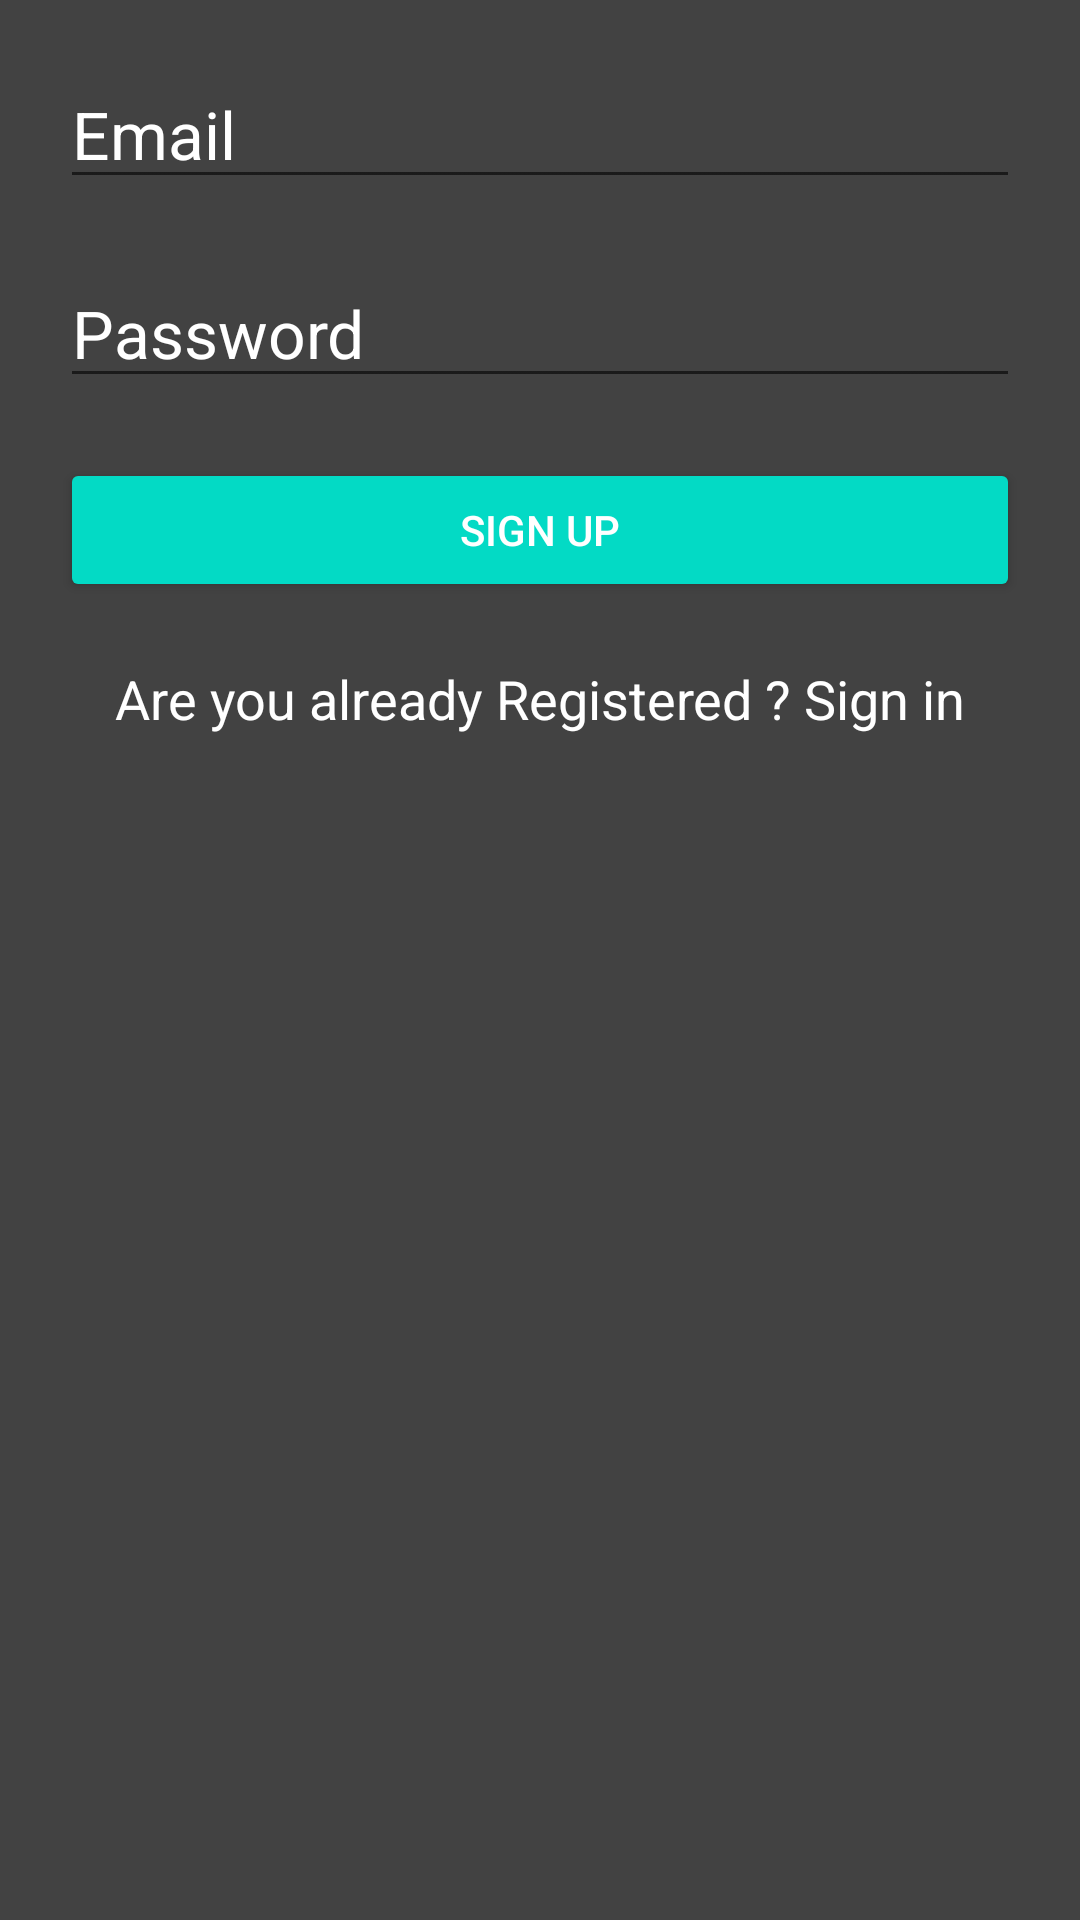

Layout XML and referenced resources for this Android screen:
<!-- AndroidManifest.xml: application theme Theme.AdminBasedProductApp -->
<!-- res/layout/activity_register.xml -->
<?xml version="1.0" encoding="utf-8"?>
<LinearLayout xmlns:android="http://schemas.android.com/apk/res/android"
    xmlns:app="http://schemas.android.com/apk/res-auto"
    xmlns:tools="http://schemas.android.com/tools"
    android:layout_width="match_parent"
    android:layout_height="match_parent"
    android:orientation="vertical"
    android:background="@color/cardview_dark_background"
    android:padding="20dp"
    tools:context=".Register">

    <EditText
        android:layout_width="match_parent"
        android:layout_height="wrap_content"
        android:id="@+id/signUpEmailEditTextId"
        android:inputType="textEmailAddress"
        android:textAppearance="@style/Base.TextAppearance.AppCompat.Large"
        android:hint="Email"
        android:textColorHint="#ffffff"
        android:textColor="#ffffff"
        ></EditText>

    <EditText
        android:layout_marginTop="20dp"
        android:layout_width="match_parent"
        android:layout_height="wrap_content"
        android:id="@+id/signUpPasswordEditTextId"
        android:inputType="textPassword"
        android:textAppearance="@style/Base.TextAppearance.AppCompat.Large"
        android:hint="Password"
        android:textColorHint="#ffffff"
        android:textColor="#ffffff"></EditText>

    <Button
        android:layout_marginTop="20dp"
        android:id="@+id/signUpButtonId"
        style="@style/Base.Widget.AppCompat.Button.Colored"
        android:text="Sign up"
        android:layout_width="match_parent"
        android:layout_height="wrap_content"></Button>

    <TextView
        android:textAppearance="@style/Base.TextAppearance.AppCompat.Medium"
        android:id="@+id/signInTextViewId"
        android:textColor="#ffffff"
        android:gravity="center"
        android:layout_marginTop="20dp"
        android:text="Are you already Registered ? Sign in"
        android:layout_width="match_parent"
        android:layout_height="wrap_content"></TextView>
    <ProgressBar
        android:visibility="gone"
        android:layout_gravity="center"
        android:id="@+id/progressbarId"
        android:layout_width="wrap_content"
        android:layout_height="wrap_content"></ProgressBar>

</LinearLayout>
<!-- resources referenced by this layout -->
<resources>
  <style name="Theme.AdminBasedProductApp" parent="Theme.MaterialComponents.DayNight.DarkActionBar">
          
          <item name="colorPrimary">@color/purple_500</item>
          <item name="colorPrimaryVariant">@color/purple_700</item>
          <item name="colorOnPrimary">@color/white</item>
          
          <item name="colorSecondary">@color/teal_200</item>
          <item name="colorSecondaryVariant">@color/teal_700</item>
          <item name="colorOnSecondary">@color/black</item>
          
          <item name="android:statusBarColor" tools:targetApi="l">?attr/colorPrimaryVariant</item>
          
      </style>
  <color name="purple_500">#3EB489</color>
  <color name="purple_700">#3EB489</color>
  <color name="white">#FFFFFFFF</color>
  <color name="teal_200">#FF03DAC5</color>
  <color name="teal_700">#FF018786</color>
  <color name="black">#FF000000</color>
</resources>
